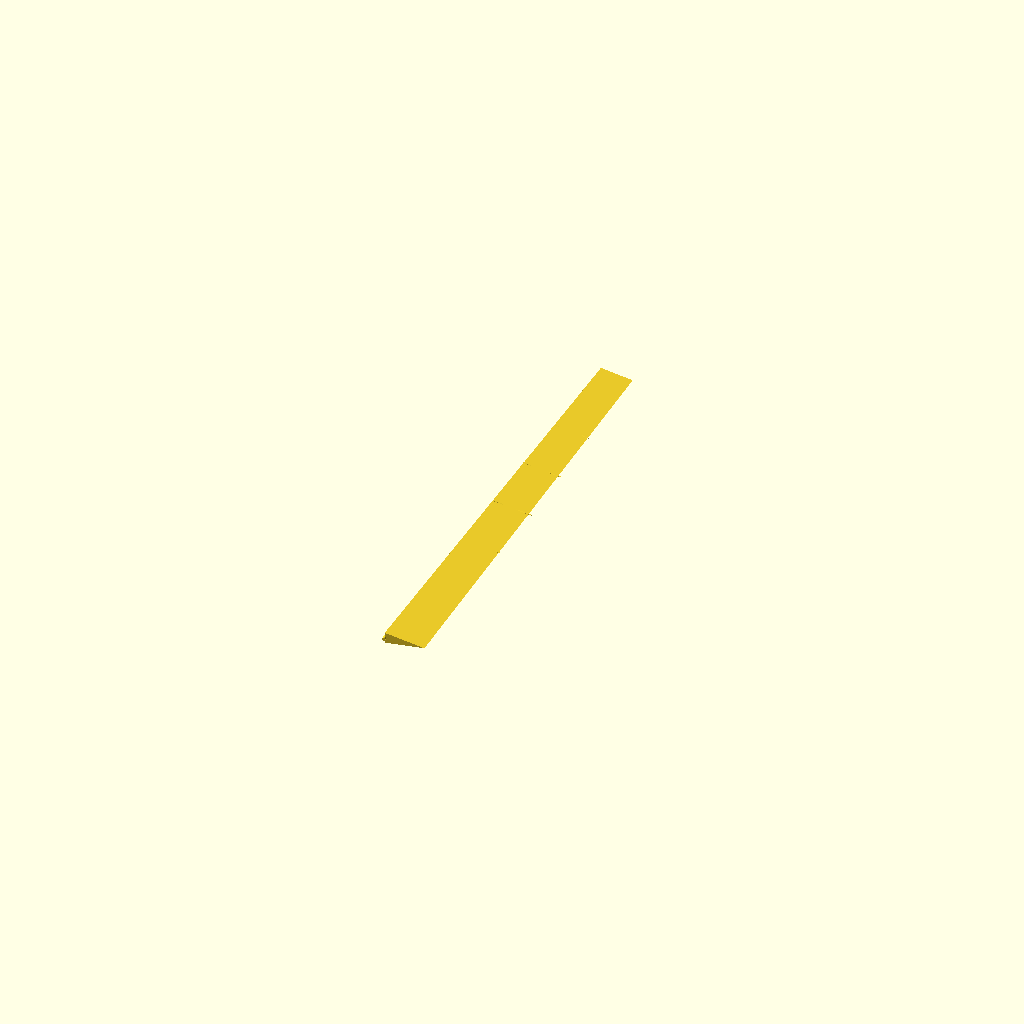
Cell 1: rendered with the file's own defaults.
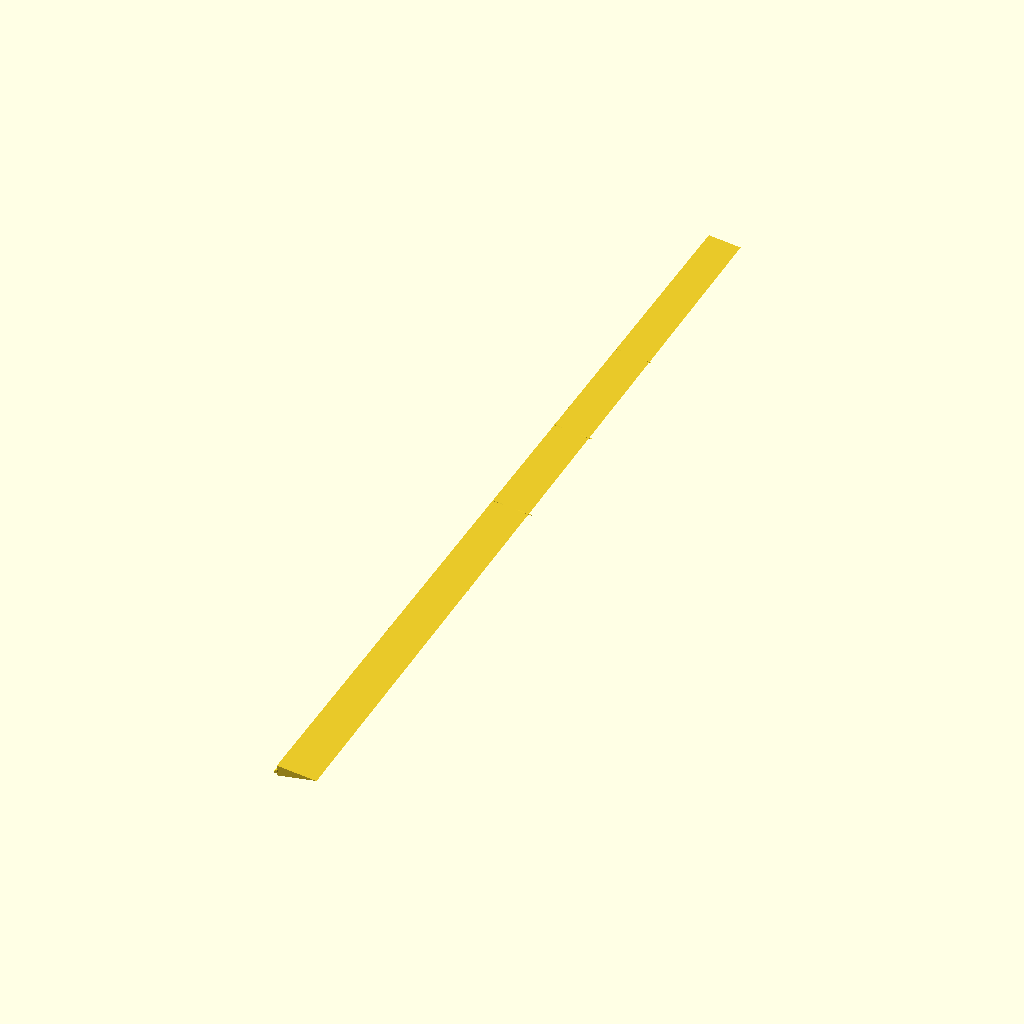
Cell 2: rozpeti = 1400 (everything else at default).
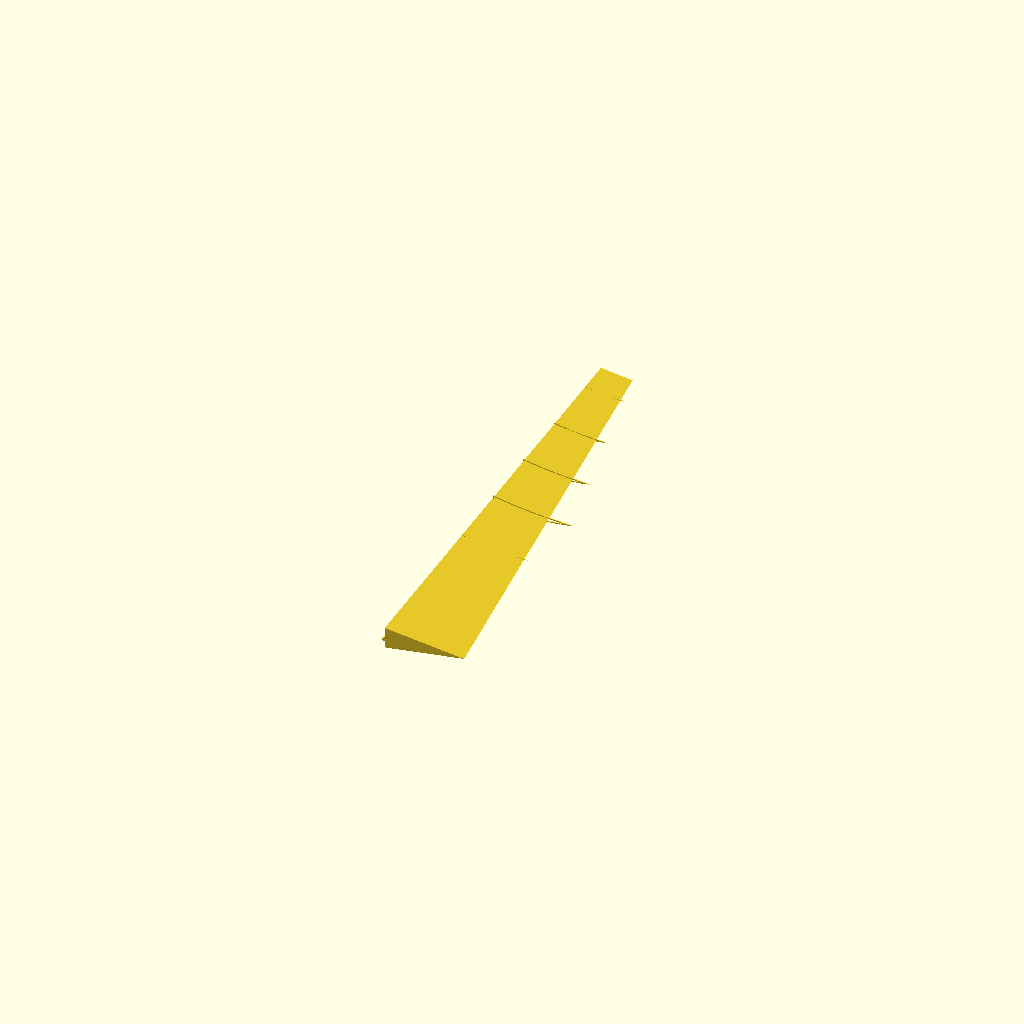
Cell 3: hloubka_plna = 300 (everything else at default).
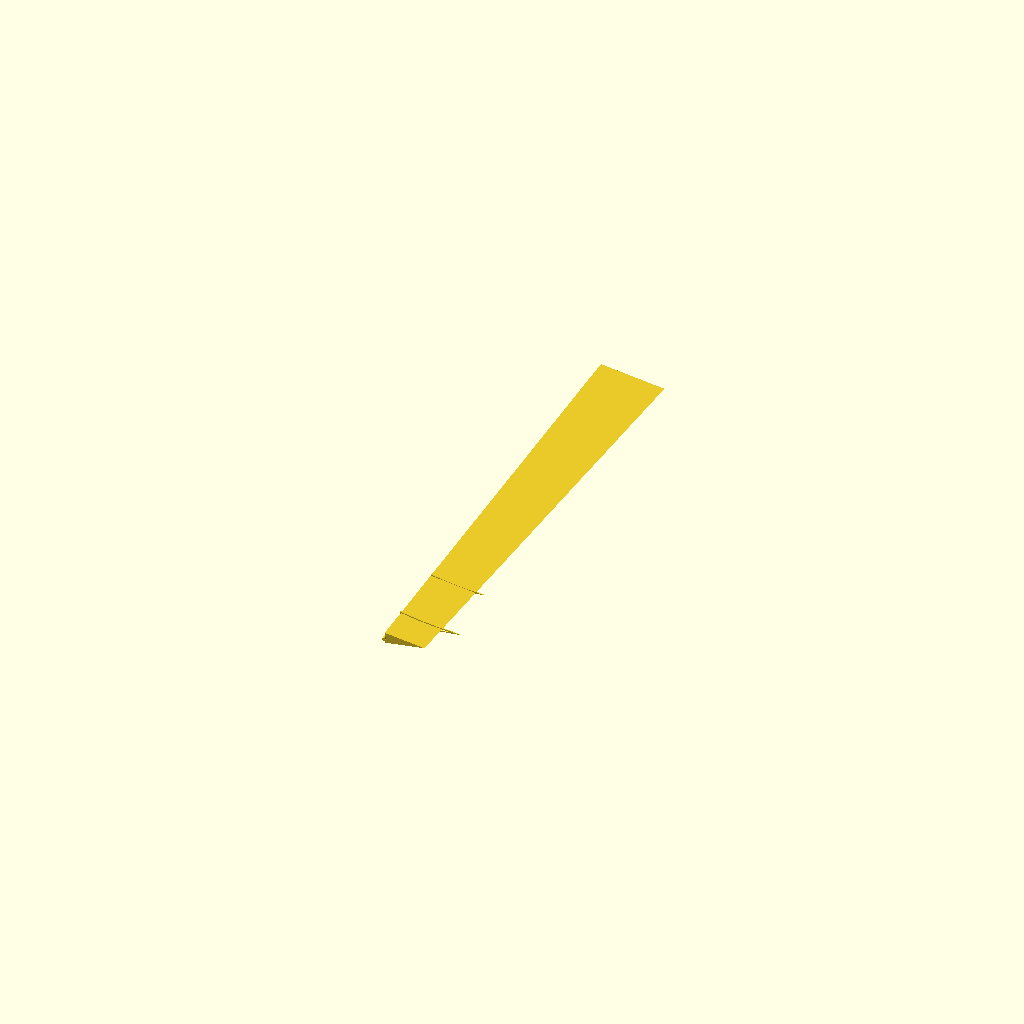
Cell 4 — hloubka_konec set to 240, the other parameters unchanged.
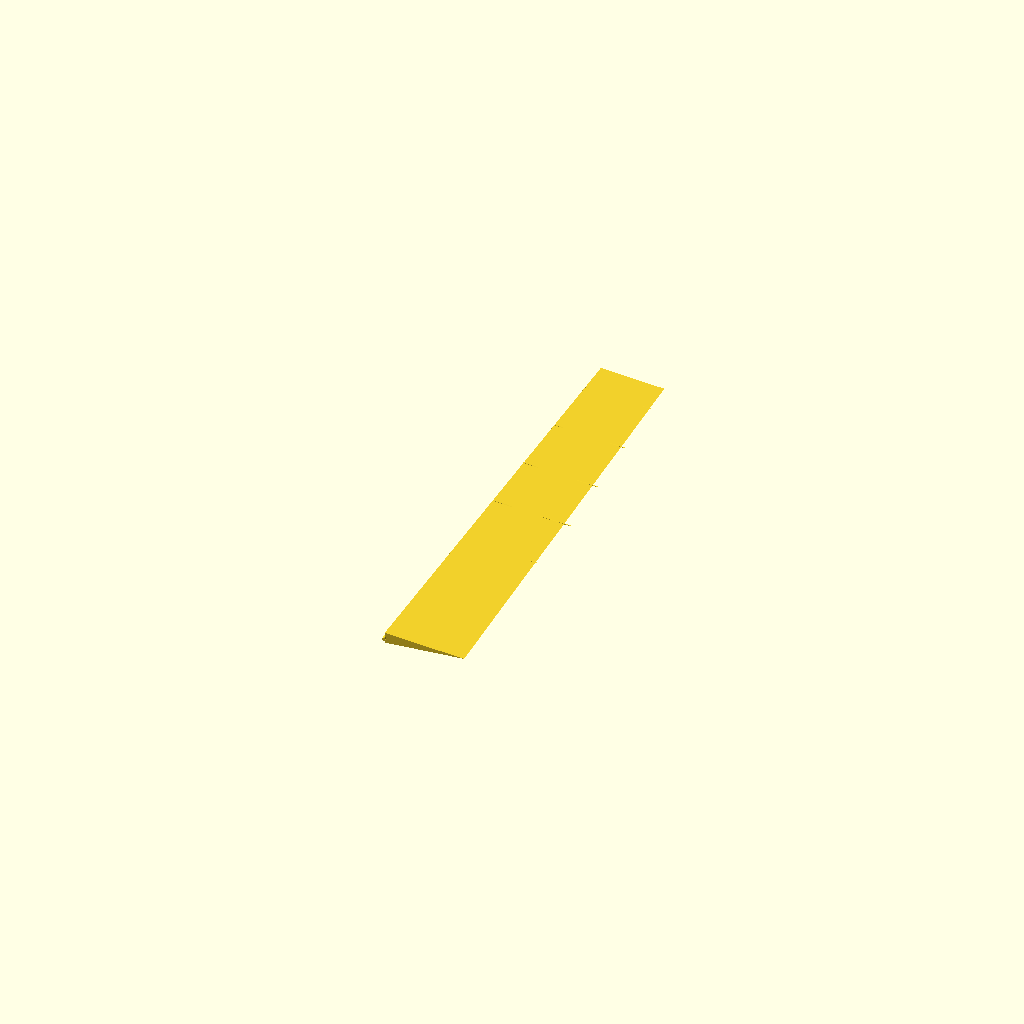
Cell 5 — kormidlo_pomer set to 0.8, the other parameters unchanged.
All cells are drawn from one camera (rotation 55°, 0°, 25°, orthographic, colour scheme Cornfield), so only the parameter changes between them.
OpenSCAD source file models/ocasni_plochy/scad/vyskove_kormidlo.scad:
// Výškové kormidlo - zadních 40% VOP
// NACA 0009 profil (zadní část), rozpětí 700mm celkem
// Material: PLA-LW, 10% výplň, 2 perimetry

use <../../lib/profiles.scad>;

$fn = 48;

rozpeti = 700; // celkové rozpětí
hloubka_plna = 150;
hloubka_konec = 120;
kormidlo_pomer = 0.40;
hloubka_korm = hloubka_plna * kormidlo_pomer; // 60mm
hloubka_korm_konec = hloubka_konec * kormidlo_pomer; // 48mm
tl = 1.0;

module vyskove_kormidlo() {
    difference() {
        // Tvar kormidla - zadní část profilu
        hull() {
            translate([0, -rozpeti/2, 0])
                rotate([90, 0, 0])
                    linear_extrude(1)
                        kormidlo_profil(hloubka_plna, hloubka_korm);
            translate([0, rozpeti/2, 0])
                rotate([90, 0, 0])
                    linear_extrude(1)
                        kormidlo_profil(hloubka_konec, hloubka_korm_konec);
        }

        // Dutina
        hull() {
            translate([tl, -rozpeti/2 + tl, 0])
                rotate([90, 0, 0])
                    linear_extrude(1)
                        offset(delta=-tl)
                            kormidlo_profil(hloubka_plna, hloubka_korm);
            translate([tl, rozpeti/2 - tl, 0])
                rotate([90, 0, 0])
                    linear_extrude(1)
                        offset(delta=-tl)
                            kormidlo_profil(hloubka_konec, hloubka_korm_konec);
        }
    }

    // Pantová osa - trubička na náběžné hraně kormidla
    translate([0, -rozpeti/2 - 5, 0])
        rotate([-90, 0, 0])
            difference() {
                cylinder(d=5, h=rozpeti + 10);
                cylinder(d=2.2, h=rozpeti + 12);
            }

    // Páka pro táhlo serva (uprostřed)
    translate([hloubka_korm * 0.5, 0, -8])
        difference() {
            cube([10, 4, 16], center=true);
            translate([0, 0, -4])
                rotate([90, 0, 0])
                    cylinder(d=2, h=6, center=true);
        }

    // Žebra
    for (i = [-3:3]) {
        pos_y = i * (rozpeti / 7);
        frac = abs(i) / 3.5;
        h_full = hloubka_plna + (hloubka_konec - hloubka_plna) * frac;
        h_korm = h_full * kormidlo_pomer;
        translate([0, pos_y, 0])
            rotate([90, 0, 0])
                linear_extrude(1.5)
                    difference() {
                        kormidlo_profil(h_full, h_korm);
                        offset(delta=-1.5)
                            kormidlo_profil(h_full, h_korm);
                    }
    }
}

// Profil zadní části NACA 0009 (od 60% do 100% hloubky)
module kormidlo_profil(full_chord, korm_chord) {
    t = 0.09; // NACA 0009 max thickness
    // Zjednodušený profil zadní části
    polygon([
        [0, t * full_chord * 0.6],      // náběžná hrana kormidla (horní)
        [korm_chord * 0.3, t * full_chord * 0.35],
        [korm_chord * 0.6, t * full_chord * 0.18],
        [korm_chord * 0.9, t * full_chord * 0.05],
        [korm_chord, 0],                  // odtoková hrana
        [korm_chord * 0.9, -t * full_chord * 0.05],
        [korm_chord * 0.6, -t * full_chord * 0.18],
        [korm_chord * 0.3, -t * full_chord * 0.35],
        [0, -t * full_chord * 0.6]       // náběžná hrana kormidla (dolní)
    ]);
}

vyskove_kormidlo();
Parameter table extracted from the source (name, type, default, range or options):
rozpeti: number, default 700
hloubka_plna: number, default 150
hloubka_konec: number, default 120
kormidlo_pomer: number, default 0.4
tl: number, default 1
